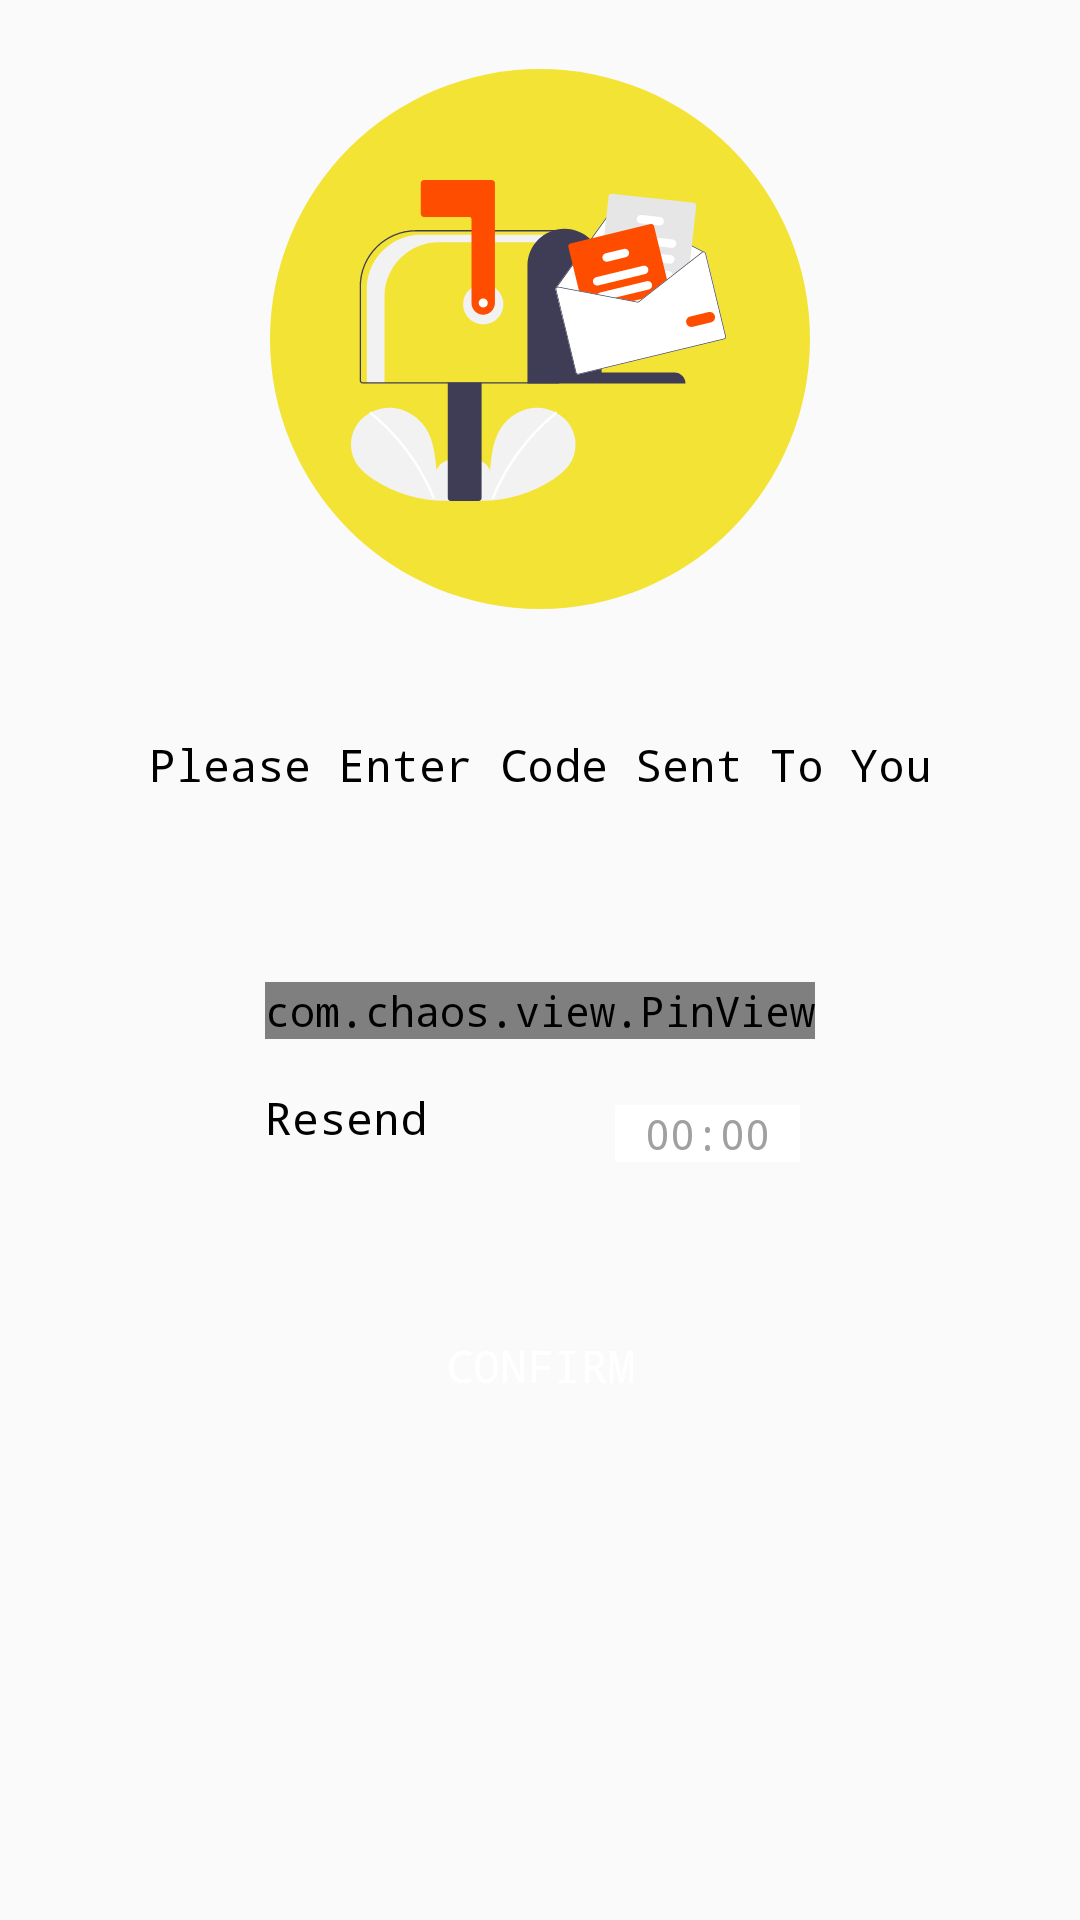

Layout XML and referenced resources for this Android screen:
<!-- AndroidManifest.xml: application theme AppTheme -->
<!-- res/layout/activity_verification_code.xml -->
<?xml version="1.0" encoding="utf-8"?>
<layout xmlns:android="http://schemas.android.com/apk/res/android"
    xmlns:app="http://schemas.android.com/apk/res-auto"
    xmlns:tools="http://schemas.android.com/tools">

    <data>

        <variable
            name="phone"
            type="String" />
    </data>

    <androidx.constraintlayout.widget.ConstraintLayout
        android:layout_width="match_parent"
        android:layout_height="match_parent"
        android:background="@color/gray0"
        >
        <ImageView
            android:id="@+id/logo"
            android:layout_width="180dp"
            android:layout_height="180dp"
            android:src="@drawable/veri_icon"
            app:layout_constraintBottom_toBottomOf="parent"
            app:layout_constraintEnd_toEndOf="parent"
            app:layout_constraintStart_toStartOf="parent"
            app:layout_constraintTop_toTopOf="parent"
            app:layout_constraintVertical_bias=".05"
            tools:ignore="UnusedAttribute" />

        <TextView
            android:id="@+id/tv2"
            android:layout_width="wrap_content"
            android:layout_height="wrap_content"
            android:text="@string/please_enter_code_sent_to"
            android:textColor="@color/black"
            android:textSize="15sp"
            app:layout_constraintBottom_toBottomOf="parent"
            app:layout_constraintEnd_toEndOf="parent"
            app:layout_constraintStart_toStartOf="parent"
            app:layout_constraintTop_toBottomOf="@id/logo"
            app:layout_constraintVertical_bias=".1" />

        <TextView
            android:id="@+id/tvPhone"
            android:layout_width="wrap_content"
            android:layout_height="wrap_content"
            android:text="@{phone}"
            android:textColor="@color/colorPrimary"
            android:textSize="14sp"
            app:layout_constraintBottom_toBottomOf="parent"
            app:layout_constraintEnd_toEndOf="parent"
            app:layout_constraintStart_toStartOf="parent"
            app:layout_constraintTop_toBottomOf="@id/tv2"
            app:layout_constraintVertical_bias=".03" />

        <com.chaos.view.PinView
            android:id="@+id/edtCode"
            style="@style/PinWidget.PinView"
            android:layout_width="wrap_content"
            android:layout_height="wrap_content"
            android:cursorVisible="true"
            android:inputType="number"
            android:itemBackground="@drawable/pin_view_item"
            android:textColor="@color/colorPrimaryDark"
            android:textSize="15sp"
            app:cursorColor="@color/colorPrimaryDark"
            app:cursorWidth="2dp"
            app:hideLineWhenFilled="true"
            app:itemCount="6"
            app:itemHeight="40dp"
            app:itemRadius="5dp"
            app:itemSpacing="8dp"
            app:itemWidth="40dp"
            app:layout_constraintBottom_toBottomOf="parent"
            app:layout_constraintEnd_toEndOf="parent"
            app:layout_constraintStart_toStartOf="parent"
            app:layout_constraintTop_toBottomOf="@id/tvPhone"
            app:layout_constraintVertical_bias=".1"
            app:lineColor="@color/transparent"
            app:lineWidth="0dp"
            app:viewType="rectangle" />


        <LinearLayout
            android:id="@+id/llCounter"
            android:layout_width="0dp"
            android:layout_height="wrap_content"
            app:layout_constraintBottom_toBottomOf="parent"
            app:layout_constraintEnd_toEndOf="@id/edtCode"
            app:layout_constraintStart_toStartOf="@id/edtCode"
            app:layout_constraintTop_toBottomOf="@id/edtCode"
            app:layout_constraintVertical_bias=".06">

            <TextView
                android:id="@+id/tvResend"
                android:layout_width="wrap_content"
                android:layout_height="wrap_content"
                android:text="@string/resend"
                android:textColor="@color/black"
                android:textSize="15sp" />

            <Space
                android:layout_width="0dp"
                android:layout_height="0dp"
                android:layout_weight="1" />

            <TextView
                android:id="@+id/tvResendCode"
                android:layout_width="wrap_content"
                android:layout_height="wrap_content"
                android:layout_margin="5dp"
                android:background="@color/white"
                android:paddingStart="10dp"
                android:paddingEnd="10dp"
                android:text="00:00"
                android:textAllCaps="false"
                android:textColor="@color/gray6"
                android:textSize="14sp" />

        </LinearLayout>

        <Button
            android:id="@+id/btnConfirm"
            android:layout_width="wrap_content"
            android:layout_height="wrap_content"
            android:background="@drawable/small_rounded_primary"
            android:minWidth="150dp"
            android:text="@string/confirm"
            android:textColor="@color/white"
            android:textSize="15sp"
            app:layout_constraintBottom_toBottomOf="parent"
            app:layout_constraintEnd_toEndOf="@id/edtCode"
            app:layout_constraintStart_toStartOf="@id/edtCode"
            app:layout_constraintTop_toBottomOf="@id/llCounter"
            app:layout_constraintVertical_bias=".2" />

    </androidx.constraintlayout.widget.ConstraintLayout>
</layout>
<!-- resources referenced by this layout -->
<resources>
  <color name="black">#000000</color>
  <color name="colorPrimary">#EE3E41</color>
  <color name="colorPrimaryDark">#EE3E41</color>
  <color name="gray0">#fafafa</color>
  <color name="gray6">#a0a0a0</color>
  <color name="transparent">#00000000</color>
  <color name="white">#fff</color>
  <!-- drawable veri_icon: png bitmap (drawable, 39061 bytes) -->
  <string name="confirm">Confirm</string>
  <string name="please_enter_code_sent_to">Please Enter Code Sent To You</string>
  <string name="resend">Resend</string>
  <style name="AppTheme" parent="Theme.MaterialComponents.Light.NoActionBar">
          
          <item name="colorPrimary">@color/colorPrimary</item>
          <item name="colorPrimaryDark">@color/colorPrimary</item>
          <item name="colorAccent">@color/colorPrimary</item>
          <item name="colorPrimaryVariant">@color/transparent</item>
          <item name="colorOnPrimary">@color/colorPrimary</item>
          <item name="android:statusBarColor" tools:targetApi="l">@color/colorPrimary</item>
          <item name="android:typeface">monospace</item>
          
      </style>
</resources>
